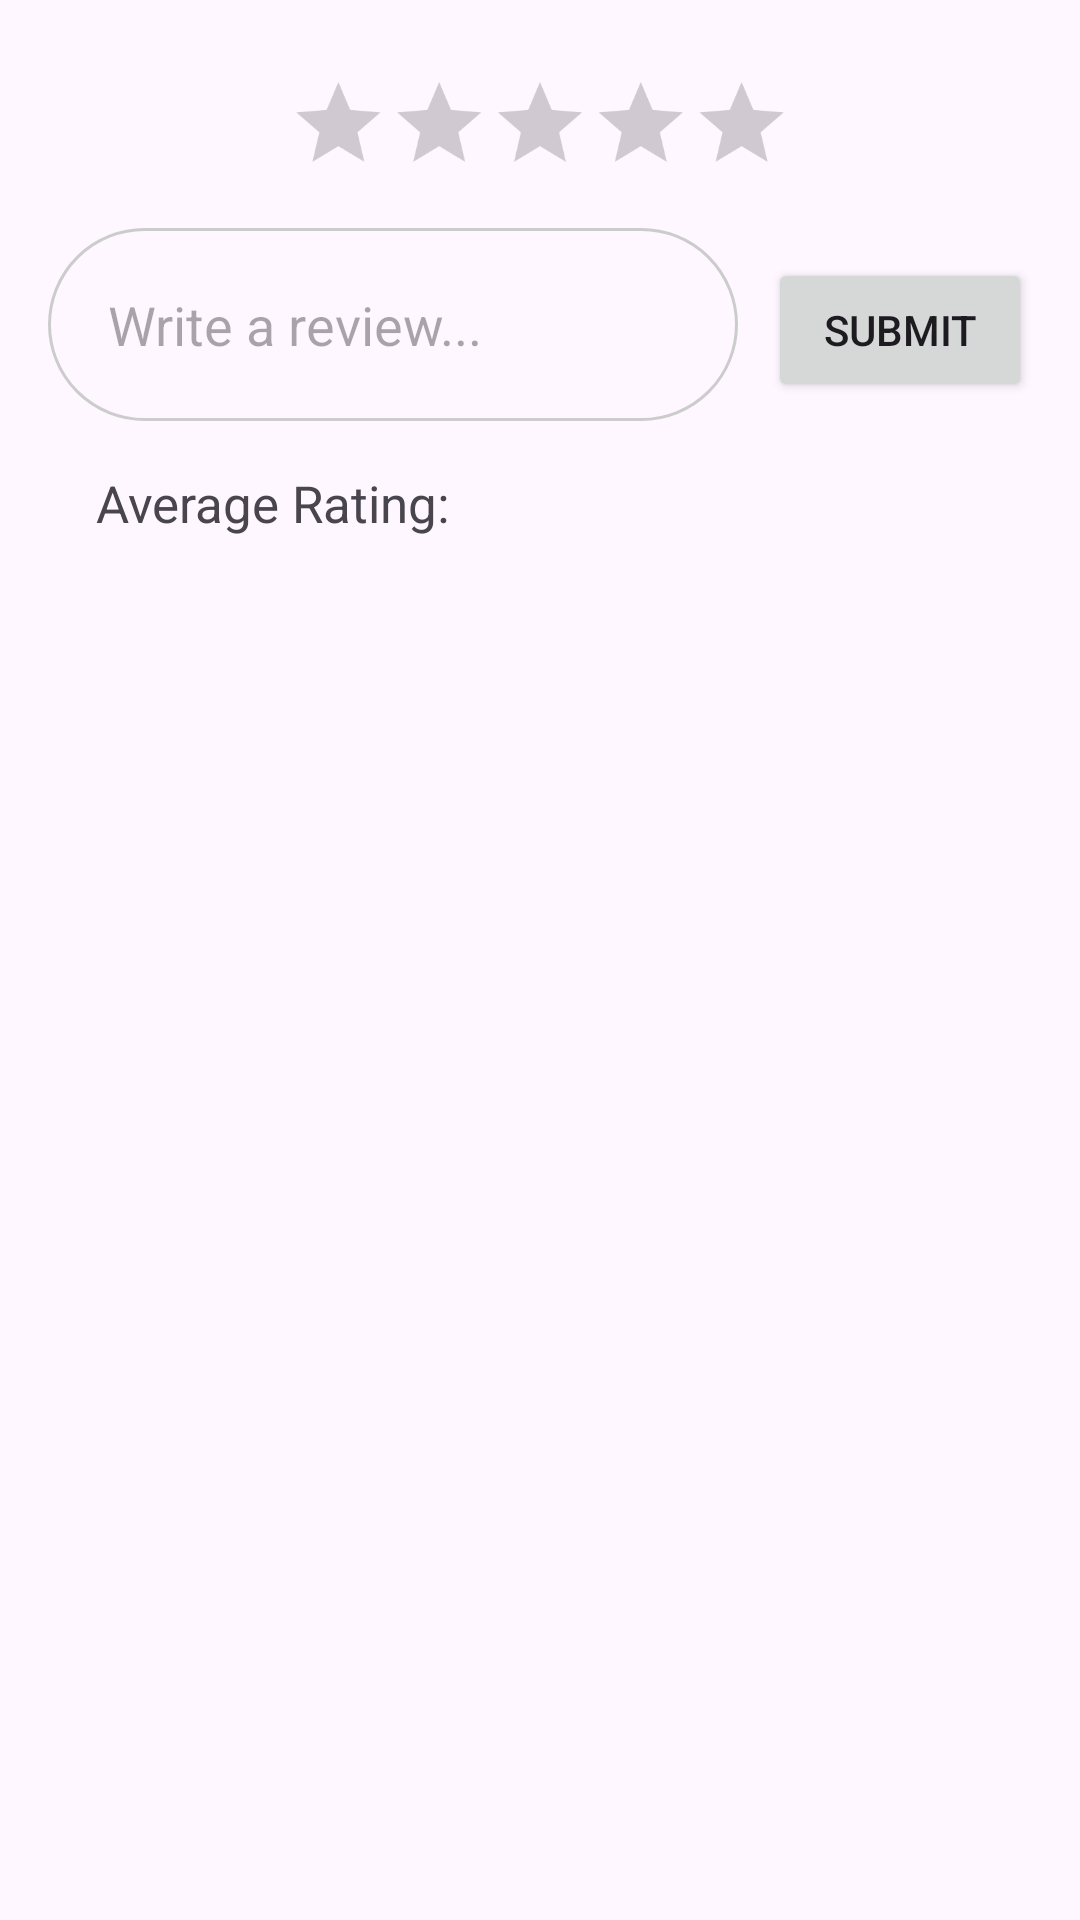

Layout XML and referenced resources for this Android screen:
<!-- AndroidManifest.xml: application theme Theme.RecipeMobileApp -->
<!-- res/layout/fragment_reviews.xml -->
<?xml version="1.0" encoding="utf-8"?>
<ScrollView xmlns:android="http://schemas.android.com/apk/res/android"
    xmlns:tools="http://schemas.android.com/tools"
    android:layout_width="match_parent"
    android:layout_height="match_parent"
    xmlns:app="http://schemas.android.com/apk/res-auto"
    tools:context=".ReviewsFragment">

    <LinearLayout
        android:layout_width="match_parent"
        android:layout_height="wrap_content"
        android:orientation="vertical"
        android:padding="16dp">

        <RatingBar
            android:id="@+id/ratingBar"
            android:layout_width="wrap_content"
            android:layout_height="wrap_content"
            android:numStars="5"
            android:scaleX="0.70"
            android:scaleY="0.70"
            android:layout_gravity="center_horizontal"
            />

        <LinearLayout
            android:layout_width="match_parent"
            android:layout_height="wrap_content"
            android:orientation="horizontal"
            android:layout_marginTop="3dp">

            <EditText
                android:id="@+id/reviewEditText"
                android:layout_width="0dp"
                android:layout_weight="1"
                android:layout_height="wrap_content"
                android:hint="Write a review..."
                android:background="@drawable/rounded_border"
                android:layout_marginEnd="10dp"/>

            <Button
                android:id="@+id/submitReviewButton"
                android:layout_width="wrap_content"
                android:layout_height="wrap_content"
                android:text="Submit" />

        </LinearLayout>



        <TextView
            android:id="@+id/averageRatingTextView"
            android:layout_width="wrap_content"
            android:layout_height="wrap_content"
            android:layout_below="@id/submitReviewButton"
            android:layout_marginLeft="16dp"
            android:layout_marginTop="16dp"
            android:text="Average Rating: "
            android:textSize="17sp" />

        <LinearLayout
            android:id="@+id/reviewsContainer"
            android:layout_width="match_parent"
            android:layout_height="wrap_content"
            android:orientation="vertical"
            >

            

        </LinearLayout>

    </LinearLayout>

</ScrollView>


    


    



   
<!-- resources referenced by this layout -->
<resources>
  <dimen name="review_card_corner_radius">8dp</dimen>
  <dimen name="review_card_elevation">4dp</dimen>
  <!-- drawable rounded_border (drawable) -->
  <?xml version="1.0" encoding="utf-8"?>
  <shape xmlns:android="http://schemas.android.com/apk/res/android"
      android:shape="rectangle">
      <solid android:color="@android:color/transparent" />
      <stroke
          android:width="1dp"
          android:color="#CCCCCC" />
      <corners android:radius="50dp" />
      <padding
          android:left="20dp"
          android:top="20dp"
          android:right="20dp"
          android:bottom="20dp" />
  </shape>
  <style name="Theme.RecipeMobileApp" parent="Base.Theme.RecipeMobileApp" />
  <style name="Base.Theme.RecipeMobileApp" parent="Theme.Material3.DayNight.NoActionBar">
          
          <item name="colorPrimary">@color/my_light_primary</item>
      </style>
  <color name="my_light_primary">#FF7AA5</color>
</resources>
